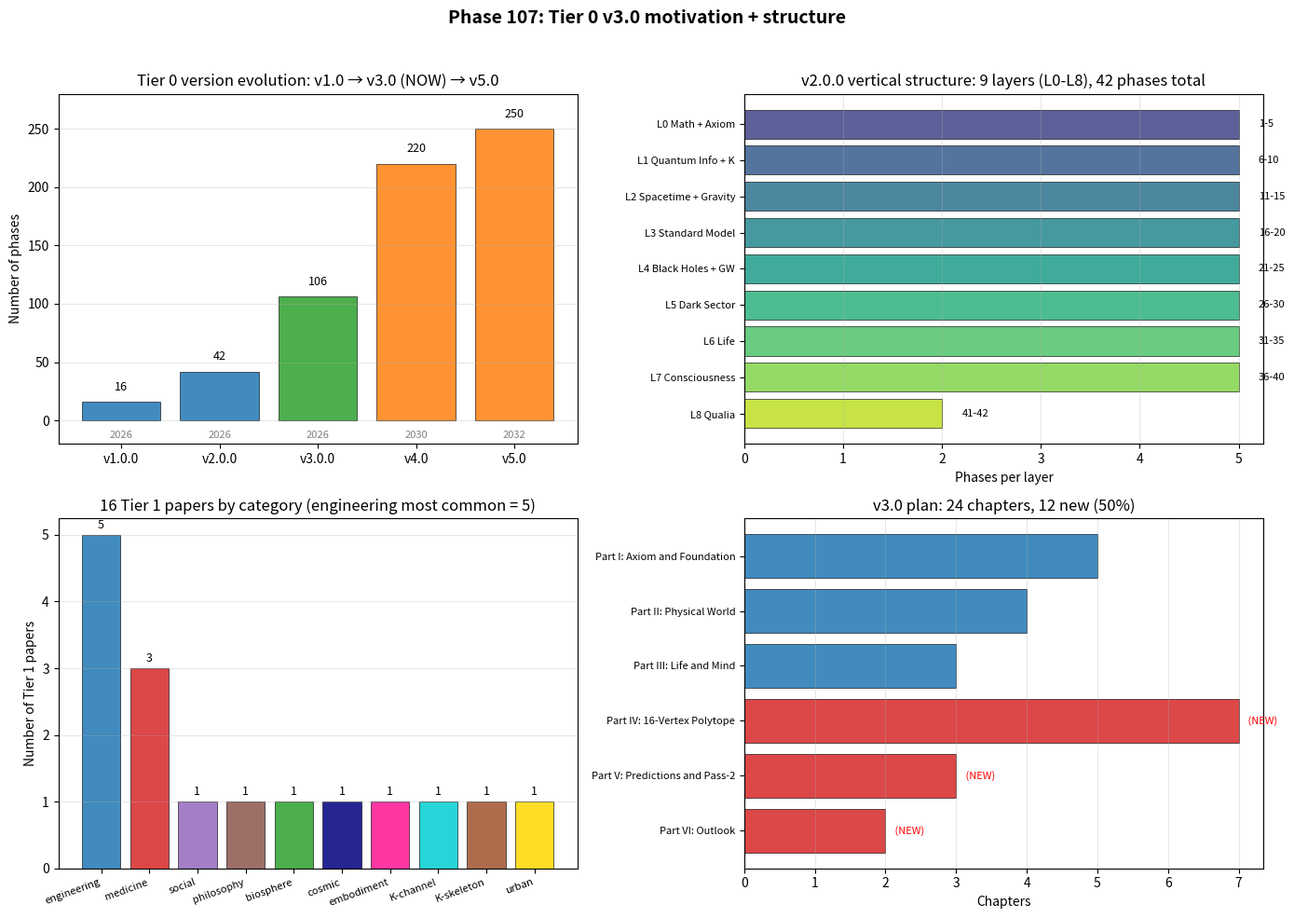

The matplotlib source for this figure:
"""
Phase 107: Tier 0 v3.0 intermediate integration — motivation and structure
Tier 0 v3.0 Phase 1/4

4 numerical experiments:
1. Tier 0 version evolution v1.0 to v5.0
2. v2.0.0 vertical structure (8 layers) coverage
3. 16 Tier 1 papers categorical breakdown
4. v3.0 chapter plan + new content (Part IV-VI)

Output: tier0_v3_motivation.png + tier0_v3_motivation_summary.json
"""

import json
import numpy as np
import matplotlib.pyplot as plt


# ----------------------------------------------------------------------
# Test 1: Tier 0 version evolution
# ----------------------------------------------------------------------
def test1_version_evolution():
    versions = [
        {"version": "v1.0.0", "year": 2026, "phases": 16,  "title": "GR + QM Unification (16 phases)", "DOI": "20109210"},
        {"version": "v2.0.0", "year": 2026, "phases": 42,  "title": "Physics + Life + Consciousness (42 phases)", "DOI": "20133709"},
        {"version": "v3.0.0", "year": 2026, "phases": 106, "title": "+ 16 Tier 1 polytope integration", "DOI": "TBD"},
        {"version": "v4.0",   "year": 2030, "phases": 220, "title": "Full Pass-1 synthesis", "DOI": "future"},
        {"version": "v5.0",   "year": 2032, "phases": 250, "title": "Pass-2 predictions added", "DOI": "future"},
    ]
    for v in versions:
        v["growth_from_v1"] = v["phases"] / 16
    return {"versions": versions}


# ----------------------------------------------------------------------
# Test 2: v2.0.0 vertical structure
# ----------------------------------------------------------------------
def test2_v2_structure():
    layers = [
        {"layer": "L0", "name": "Math + Axiom",      "phases": 5,  "phase_range": "1-5"},
        {"layer": "L1", "name": "Quantum Info + K",   "phases": 5,  "phase_range": "6-10"},
        {"layer": "L2", "name": "Spacetime + Gravity","phases": 5,  "phase_range": "11-15"},
        {"layer": "L3", "name": "Standard Model",     "phases": 5,  "phase_range": "16-20"},
        {"layer": "L4", "name": "Black Holes + GW",   "phases": 5,  "phase_range": "21-25"},
        {"layer": "L5", "name": "Dark Sector",        "phases": 5,  "phase_range": "26-30"},
        {"layer": "L6", "name": "Life",               "phases": 5,  "phase_range": "31-35"},
        {"layer": "L7", "name": "Consciousness",      "phases": 5,  "phase_range": "36-40"},
        {"layer": "L8", "name": "Qualia",             "phases": 2,  "phase_range": "41-42"},
    ]
    total = sum(l["phases"] for l in layers)
    return {"layers": layers, "total_phases": total}


# ----------------------------------------------------------------------
# Test 3: 16 Tier 1 categorical breakdown
# ----------------------------------------------------------------------
def test3_tier1_categories():
    tier1 = [
        {"id": 1,  "topic": "Quantum Computing",      "category": "engineering"},
        {"id": 2,  "topic": "AI/ASI",                  "category": "engineering"},
        {"id": 3,  "topic": "Cryptography",            "category": "engineering"},
        {"id": 4,  "topic": "Semiconductors",          "category": "engineering"},
        {"id": 5,  "topic": "Cancer",                  "category": "medicine"},
        {"id": 6,  "topic": "Aging",                   "category": "medicine"},
        {"id": 7,  "topic": "Psychiatry",              "category": "medicine"},
        {"id": 8,  "topic": "Economics",               "category": "social"},
        {"id": 9,  "topic": "Free Will/Ethics",        "category": "philosophy"},
        {"id": 10, "topic": "Energy/Materials",        "category": "engineering"},
        {"id": 11, "topic": "Climate/Earth",           "category": "biosphere"},
        {"id": 12, "topic": "Astrobiology/SETI",       "category": "cosmic"},
        {"id": 13, "topic": "Robotics",                "category": "embodiment"},
        {"id": 14, "topic": "Communications",          "category": "K-channel"},
        {"id": 15, "topic": "Infrastructure",          "category": "K-skeleton"},
        {"id": 16, "topic": "Smart Cities",            "category": "urban"},
    ]
    # Category counts
    categories = {}
    for t in tier1:
        c = t["category"]
        categories[c] = categories.get(c, 0) + 1
    return {"tier1": tier1, "categories": categories}


# ----------------------------------------------------------------------
# Test 4: v3.0 chapter plan
# ----------------------------------------------------------------------
def test4_chapter_plan():
    parts = [
        {"part": "Part I",   "title": "Axiom and Foundation",     "chapters": 5,  "new": False, "phases": "1-15 revised"},
        {"part": "Part II",  "title": "Physical World",            "chapters": 4,  "new": False, "phases": "16-30 revised"},
        {"part": "Part III", "title": "Life and Mind",             "chapters": 3,  "new": False, "phases": "31-42 revised"},
        {"part": "Part IV",  "title": "16-Vertex Polytope",       "chapters": 7,  "new": True,  "phases": "Polytope graph theory + 4 blocks"},
        {"part": "Part V",   "title": "Predictions and Pass-2",   "chapters": 3,  "new": True,  "phases": "160→50 predictions + framework"},
        {"part": "Part VI",  "title": "Outlook",                   "chapters": 2,  "new": True,  "phases": "Block A roadmap + v4.0 path"},
    ]
    total_chapters = sum(p["chapters"] for p in parts)
    new_chapters = sum(p["chapters"] for p in parts if p["new"])
    return {"parts": parts, "total_chapters": total_chapters, "new_chapters": new_chapters,
            "new_pct": new_chapters / total_chapters * 100}


# ----------------------------------------------------------------------
# Figure
# ----------------------------------------------------------------------
def make_figure(t1, t2, t3, t4, path):
    fig, axes = plt.subplots(2, 2, figsize=(14, 10))

    # Panel 1: Version evolution
    ax = axes[0, 0]
    versions = t1["versions"]
    names = [v["version"] for v in versions]
    phases = [v["phases"] for v in versions]
    years = [v["year"] for v in versions]
    colors = ["#1f77b4" if v["DOI"] not in ["TBD", "future"] else "#2ca02c" if v["DOI"] == "TBD" else "#ff7f0e"
              for v in versions]
    ax.bar(names, phases, color=colors, alpha=0.85, edgecolor="black", linewidth=0.5)
    for i, v in enumerate(versions):
        ax.text(i, v["phases"] + 10, f"{v['phases']}", ha="center", fontsize=9)
        ax.text(i, -15, f"{v['year']}", ha="center", fontsize=8, color="gray")
    ax.set_ylabel("Number of phases")
    ax.set_ylim(-20, 280)
    ax.set_title("Tier 0 version evolution: v1.0 → v3.0 (NOW) → v5.0")
    ax.grid(alpha=0.3, axis="y")

    # Panel 2: v2.0.0 vertical structure
    ax = axes[0, 1]
    layers = t2["layers"]
    names = [f"{l['layer']} {l['name']}" for l in layers]
    phases = [l["phases"] for l in layers]
    y_pos = np.arange(len(layers))
    cmap = plt.cm.viridis(np.linspace(0.2, 0.9, len(layers)))
    ax.barh(y_pos, phases, color=cmap, alpha=0.85, edgecolor="black", linewidth=0.5)
    for i, l in enumerate(layers):
        ax.text(l["phases"] + 0.2, i, f"{l['phase_range']}", va="center", fontsize=8)
    ax.set_yticks(y_pos)
    ax.set_yticklabels(names, fontsize=8)
    ax.invert_yaxis()
    ax.set_xlabel("Phases per layer")
    ax.set_title(f"v2.0.0 vertical structure: 9 layers (L0-L8), {t2['total_phases']} phases total")
    ax.grid(alpha=0.3, axis="x")

    # Panel 3: 16 Tier 1 categories
    ax = axes[1, 0]
    cats = t3["categories"]
    cat_names = list(cats.keys())
    cat_counts = list(cats.values())
    colors_cat = {"engineering": "#1f77b4", "medicine": "#d62728", "social": "#9467bd",
                  "philosophy": "#8c564b", "biosphere": "#2ca02c", "cosmic": "#000080",
                  "embodiment": "#ff1493", "K-channel": "#00ced1", "K-skeleton": "#a0522d",
                  "urban": "#ffd700"}
    colors = [colors_cat.get(c, "gray") for c in cat_names]
    ax.bar(cat_names, cat_counts, color=colors, alpha=0.85, edgecolor="black", linewidth=0.5)
    for i, (c, n) in enumerate(cats.items()):
        ax.text(i, n + 0.1, f"{n}", ha="center", fontsize=9)
    ax.set_ylabel("Number of Tier 1 papers")
    ax.set_title("16 Tier 1 papers by category (engineering most common = 5)")
    ax.grid(alpha=0.3, axis="y")
    plt.setp(ax.get_xticklabels(), rotation=20, ha="right", fontsize=8)

    # Panel 4: v3.0 chapter plan
    ax = axes[1, 1]
    parts = t4["parts"]
    names = [f"{p['part']}: {p['title'][:25]}" for p in parts]
    chapters = [p["chapters"] for p in parts]
    new_flags = [p["new"] for p in parts]
    colors = ["#d62728" if new else "#1f77b4" for new in new_flags]
    y_pos = np.arange(len(parts))
    ax.barh(y_pos, chapters, color=colors, alpha=0.85, edgecolor="black", linewidth=0.5)
    for i, p in enumerate(parts):
        tag = " (NEW)" if p["new"] else ""
        ax.text(p["chapters"] + 0.1, i, tag, va="center", fontsize=8, color="red")
    ax.set_yticks(y_pos)
    ax.set_yticklabels(names, fontsize=8)
    ax.invert_yaxis()
    ax.set_xlabel("Chapters")
    ax.set_title(f"v3.0 plan: {t4['total_chapters']} chapters, {t4['new_chapters']} new ({t4['new_pct']:.0f}%)")
    ax.grid(alpha=0.3, axis="x")

    plt.suptitle("Phase 107: Tier 0 v3.0 motivation + structure",
                 fontsize=14, fontweight="bold")
    plt.tight_layout(rect=[0, 0, 1, 0.96])
    plt.savefig(path, dpi=110)
    plt.close()


# ----------------------------------------------------------------------
# Main
# ----------------------------------------------------------------------
if __name__ == "__main__":
    print("=" * 70)
    print("Phase 107: Tier 0 v3.0 intermediate integration — motivation")
    print("=" * 70)

    print("\n[Test 1] Tier 0 version evolution")
    t1 = test1_version_evolution()
    for v in t1["versions"]:
        print(f"  {v['version']:10s} ({v['year']})  {v['phases']:3d} phases  ({v['growth_from_v1']:.1f}x v1)  -  {v['title']}")

    print("\n[Test 2] v2.0.0 vertical structure")
    t2 = test2_v2_structure()
    for l in t2["layers"]:
        print(f"  {l['layer']:3s} {l['name']:25s}  {l['phases']:2d} phases (Phase {l['phase_range']})")
    print(f"  Total: {t2['total_phases']} phases (Tier 0 v2.0.0)")

    print("\n[Test 3] 16 Tier 1 categorical breakdown")
    t3 = test3_tier1_categories()
    for t in t3["tier1"]:
        print(f"  #{t['id']:2d}  {t['topic']:25s}  [{t['category']}]")
    print(f"\n  Categories:")
    for c, n in t3["categories"].items():
        print(f"    {c:15s}  {n}")

    print("\n[Test 4] v3.0 chapter plan")
    t4 = test4_chapter_plan()
    for p in t4["parts"]:
        tag = " (NEW)" if p["new"] else ""
        print(f"  {p['part']:8s} {p['title']:30s}  {p['chapters']:2d} chapters{tag}  -  {p['phases']}")
    print(f"  Total: {t4['total_chapters']} chapters, {t4['new_chapters']} new ({t4['new_pct']:.0f}%)")

    out = {
        "phase": 107,
        "title": "Tier 0 v3.0 intermediate integration — motivation",
        "test1_version_evolution": t1,
        "test2_v2_structure": t2,
        "test3_tier1_categories": t3,
        "test4_chapter_plan": t4,
    }
    with open("tier0_v3_motivation_summary.json", "w", encoding="utf-8") as f:
        json.dump(out, f, indent=2, ensure_ascii=False)
    print("\n  ✓ JSON saved: tier0_v3_motivation_summary.json")

    make_figure(t1, t2, t3, t4, "tier0_v3_motivation.png")
    print("  ✓ Figure saved: tier0_v3_motivation.png")

    print("\n" + "=" * 70)
    print("Phase 107 complete: v3.0 plan = 24 chapters, 12 new (50%), polytope integration")
    print("=" * 70)
